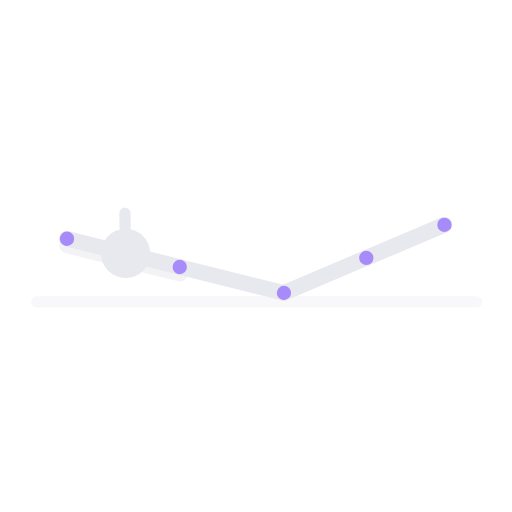
t = 0.00 s
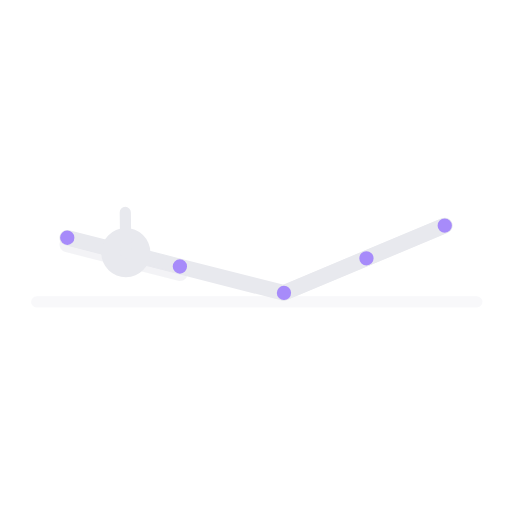
t = 0.63 s
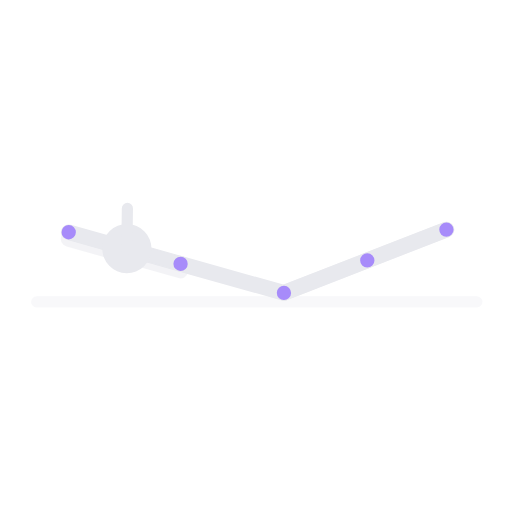
t = 1.88 s
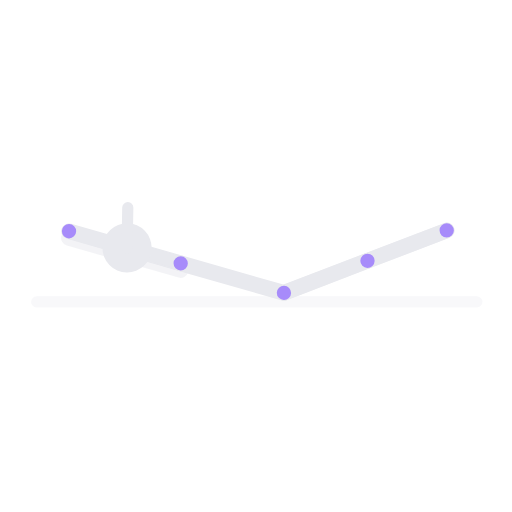
t = 2.50 s
t = 3.13 s: frame unchanged from t = 1.88 s, image omitted
t = 4.38 s: frame unchanged from t = 0.63 s, image omitted

The animated SVG that drew these frames (rendered in a browser with its animation timeline set to each time). Animation: 1 SMIL element (animateTransform=1); one cycle of 5.00 s, repeats indefinitely.

<svg xmlns="http://www.w3.org/2000/svg" viewBox="3 65 229 229" preserveAspectRatio="xMidYMid meet" role="img" aria-label="Hollow body">
  <title>Hollow body</title>
  <line x1="19.4" y1="200.0" x2="216.3" y2="200.0" stroke="rgba(232,233,238,.3)" stroke-width="5" stroke-linecap="round" opacity="1.0"/>
  <g>
    <animateTransform attributeName="transform" type="rotate" values="-1 130 196;1 130 196;-1 130 196" keyTimes="0.00;0.50;1.00" dur="5s" repeatCount="indefinite" calcMode="spline" keySplines="0.4 0 0.6 1;0.4 0 0.6 1"/>
    <line x1="83.6" y1="186.6" x2="33.4" y2="173.1" stroke="#e8e9ee" stroke-width="7" stroke-linecap="round" opacity="0.5"/>
    <line x1="83.6" y1="183.6" x2="33.4" y2="170.1" stroke="#e8e9ee" stroke-width="7" stroke-linecap="round" opacity="1.0"/>
    <line x1="83.6" y1="183.6" x2="130.0" y2="196.0" stroke="#e8e9ee" stroke-width="7" stroke-linecap="round" opacity="1.0"/>
    <line x1="83.6" y1="183.6" x2="68.2" y2="179.4" stroke="#e8e9ee" stroke-width="6" stroke-linecap="round" opacity="1.0"/>
    <circle cx="59.5" cy="177.1" r="11" fill="#e8e9ee"/>
    <line x1="59.5" y1="177.1" x2="59.5" y2="159.1" stroke="#e8e9ee" stroke-width="5" stroke-linecap="round" opacity="1.0"/>
    <line x1="130.0" y1="196.0" x2="167.1" y2="181.0" stroke="#e8e9ee" stroke-width="7" stroke-linecap="round" opacity="0.5"/>
    <line x1="167.1" y1="181.0" x2="202.3" y2="166.8" stroke="#e8e9ee" stroke-width="7" stroke-linecap="round" opacity="0.5"/>
    <line x1="130.0" y1="196.0" x2="167.1" y2="181.0" stroke="#e8e9ee" stroke-width="7" stroke-linecap="round" opacity="1.0"/>
    <line x1="167.1" y1="181.0" x2="202.3" y2="166.8" stroke="#e8e9ee" stroke-width="7" stroke-linecap="round" opacity="1.0"/>
    <circle cx="83.6" cy="183.6" r="3.2" fill="#a78bfa" data-j="shoulder"/>
    <circle cx="130.0" cy="196.0" r="3.2" fill="#a78bfa" data-j="hip"/>
    <circle cx="167.1" cy="181.0" r="3.2" fill="#a78bfa" data-j="knee"/>
    <circle cx="202.3" cy="166.8" r="3.2" fill="#a78bfa" data-j="foot"/>
    <circle cx="33.4" cy="170.1" r="3.2" fill="#a78bfa" data-j="hand"/>
  </g>
</svg>
